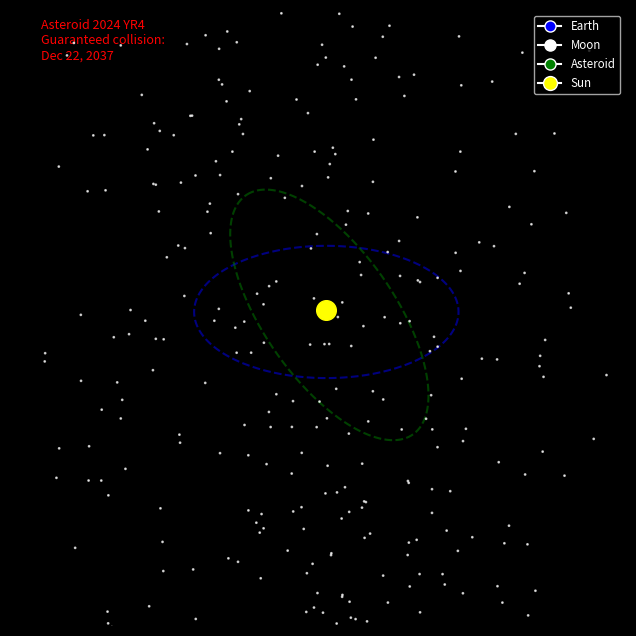

Write Python code to recreate this figure.
import numpy as np
import matplotlib.pyplot as plt
from matplotlib.animation import FuncAnimation
import datetime
import random
from scipy.optimize import fsolve
from mpl_toolkits.mplot3d import Axes3D  # Enable 3D plotting
import matplotlib as mpl
import csv  # For exporting simulation data

plt.style.use('dark_background')  # Dark

# =============================================================================
# 1. Simulation Dates and Time Setup
# =============================================================================
start_date = datetime.date(2025, 1, 1)
impact_date = datetime.date(2037, 12, 22)
delta_days = (impact_date - start_date).days

# Animation parameters
FRAMES = 600
INTERVAL = 40  # milliseconds between frames
t_days = np.linspace(0, delta_days, FRAMES)

# =============================================================================
# 2. Orbital Parameters & 3D Inclination Settings
# =============================================================================
PERIOD_EARTH = 365.25        # Earth orbit in days
PERIOD_MOON  = 27.3          # Moon orbit (approx)

# --- Change: Asteroid now has a 4-year orbit ---
PERIOD_ASTEROID = 4 * 365.25  # 4-year orbital period

omega_earth    = 2 * np.pi / PERIOD_EARTH
omega_moon     = 2 * np.pi / PERIOD_MOON
omega_asteroid = 2 * np.pi / PERIOD_ASTEROID

R_EARTH = 1.0                # Earth orbit radius in AU
R_MOON  = 0.00257            # Moon orbit radius in AU (scaled)

# --- Change: More elliptical asteroid orbit ---
a = 1.5  # semi-major axis (AU)
b = 0.5  # semi-minor axis (AU)

# Introduce an inclination for the asteroid's orbit in 3D (in radians)
AST_INCLINATION = np.radians(random.uniform(0, 10))  # small tilt (0-10°)
AST_ASC_NODE = np.radians(random.uniform(0, 360))      # longitude of ascending node

# =============================================================================
# 3. Define Essential Functions for Positions
# =============================================================================
def earth_position(t):
    """Earth's position on a circular orbit (z=0)."""
    xE = R_EARTH * np.cos(omega_earth * t)
    yE = R_EARTH * np.sin(omega_earth * t)
    zE = 0.0
    return np.array([xE, yE, zE])

def moon_position(t):
    """Moon's orbit around Earth (still in Earth's plane, z=0)."""
    xE, yE, _ = earth_position(t)
    scale_factor = PERIOD_EARTH / PERIOD_MOON
    xM_rel = R_MOON * np.cos(omega_moon * t * scale_factor)
    yM_rel = R_MOON * np.sin(omega_moon * t * scale_factor)
    zM_rel = 0.0
    return np.array([xE + xM_rel, yE + yM_rel, zM_rel])

def asteroid_position_given_phase(t, phase):
    """Compute asteroid position with a given phase and apply 3D rotations."""
    # Position in orbital plane (before rotation)
    x_orb = a * np.cos(omega_asteroid * t + phase)
    y_orb = b * np.sin(omega_asteroid * t + phase)
    z_orb = 0.0
    # Rotate about the x-axis by the inclination angle
    x_temp = x_orb
    y_temp = y_orb * np.cos(AST_INCLINATION) - z_orb * np.sin(AST_INCLINATION)
    z_temp = y_orb * np.sin(AST_INCLINATION) + z_orb * np.cos(AST_INCLINATION)
    # Rotate about the z-axis by the ascending node angle
    x_final = x_temp * np.cos(AST_ASC_NODE) - y_temp * np.sin(AST_ASC_NODE)
    y_final = x_temp * np.sin(AST_ASC_NODE) + y_temp * np.cos(AST_ASC_NODE)
    z_final = z_temp
    return np.array([x_final, y_final, z_final])

def asteroid_position(t):
    """Asteroid position using the solved phase_solution."""
    return asteroid_position_given_phase(t, phase_solution)

# =============================================================================
# 4. Determine the Collision Phase for a Precise Impact
# =============================================================================
T = delta_days
def collision_equation(phase):
    pos_e = earth_position(T)         # Earth's position at impact time (z=0)
    pos_a = asteroid_position_given_phase(T, phase)
    return np.linalg.norm(pos_e - pos_a)**2

# First, get an approximate solution (which may not satisfy the crossing condition)
phase_guess = 0.0
phase_solution = fsolve(collision_equation, phase_guess)[0]
candidate_n = [0, 1]
candidate_phases = [n * np.pi - omega_asteroid * T for n in candidate_n]
candidate_diffs = [np.linalg.norm(earth_position(T) - asteroid_position_given_phase(T, cp))
                   for cp in candidate_phases]
best_index = np.argmin(candidate_diffs)
phase_solution = candidate_phases[best_index]
# =============================================================================
# 5. Impact Physics: Asteroid Properties and Real Data
# =============================================================================
AST_DIAMETER_M = 40.0     # Diameter ~40 m
AST_SPEED_MS   = 17000.0  # Impact speed 17 km/s
AST_DENSITY    = 3000.0   # Typical stony density in kg/m³
AST_RADIUS_M   = AST_DIAMETER_M / 2
AST_VOLUME     = (4/3) * np.pi * (AST_RADIUS_M**3)
AST_MASS       = AST_DENSITY * AST_VOLUME
AST_KE_JOULES  = 0.5 * AST_MASS * (AST_SPEED_MS**2)

# Additional physics: Momentum and impact angle (assume near vertical entry)
AST_MOMENTUM   = AST_MASS * AST_SPEED_MS  # in kg·m/s
IMPACT_ANGLE   = random.uniform(60, 90)   # degrees from horizontal
IMPACT_ANGLE_RAD = np.radians(IMPACT_ANGLE)

# Atmospheric entry reduction (very simplified model)
ATMOSPHERIC_DECEL = 0.8  # 20% speed reduction due to atmosphere
AST_SPEED_AT_IMPACT = AST_SPEED_MS * ATMOSPHERIC_DECEL
AST_KE_AT_IMPACT = 0.5 * AST_MASS * (AST_SPEED_AT_IMPACT**2)

# =============================================================================
# 6. Create a 3D Starry Background
# =============================================================================
num_stars = 500
max_radius = 1.5 * a
star_r = max_radius * np.cbrt(np.random.rand(num_stars))
star_theta = 2 * np.pi * np.random.rand(num_stars)
star_phi = np.pi * np.random.rand(num_stars)  # random polar angle

star_x = star_r * np.sin(star_phi) * np.cos(star_theta)
star_y = star_r * np.sin(star_phi) * np.sin(star_theta)
star_z = star_r * np.cos(star_phi)

# =============================================================================
# 7. Figure and Axes Setup (3D)
# =============================================================================
fig = plt.figure(figsize=(10, 8))
ax = fig.add_subplot(111, projection='3d')
ax.set_facecolor('black')
ax.grid(False)
ax.set_xlim(-1.5, 1.5)
ax.set_ylim(-1.5, 1.5)
ax.set_zlim(-0.5, 0.5)
ax.axis('off')

# Plot background stars
ax.scatter(star_x, star_y, star_z, s=1, c='white', alpha=0.7)

# Draw the Sun at the center (as a bright yellow sphere)
sun = ax.scatter(0, 0, 0, s=200, c='yellow', marker='o', label='Sun')

# =============================================================================
# 8. Plot Reference Orbits in 3D
# =============================================================================
orbit_points = 300
theta_vals = np.linspace(0, 2*np.pi, orbit_points)
# Earth orbit (z=0)
x_orbit_earth = R_EARTH * np.cos(theta_vals)
y_orbit_earth = R_EARTH * np.sin(theta_vals)
z_orbit_earth = np.zeros_like(theta_vals)
ax.plot(x_orbit_earth, y_orbit_earth, z_orbit_earth, c='blue', ls='--', alpha=0.5)

# Moon orbit (relative to Earth, then translated to Earth position)
x_orbit_moon = R_MOON * np.cos(theta_vals)
y_orbit_moon = R_MOON * np.sin(theta_vals)
z_orbit_moon = np.zeros_like(theta_vals)
moon_orbit_line, = ax.plot([], [], [], c='gray', ls='--', alpha=0.3)

# Asteroid orbit in 3D (for reference, without inclination effects)
x_orbit_ast = a * np.cos(theta_vals)
y_orbit_ast = b * np.sin(theta_vals)
z_orbit_ast = np.zeros_like(theta_vals)
x_ref = x_orbit_ast * np.cos(AST_ASC_NODE) - y_orbit_ast * np.sin(AST_ASC_NODE)
y_ref = x_orbit_ast * np.sin(AST_ASC_NODE) + y_orbit_ast * np.cos(AST_ASC_NODE)
z_ref = z_orbit_ast  # remains zero before inclination rotation
y_ref_tilt = y_ref * np.cos(AST_INCLINATION)
z_ref_tilt = y_ref * np.sin(AST_INCLINATION)
ax.plot(x_ref, y_ref_tilt, z_ref_tilt, c='green', ls='--', alpha=0.5)

# =============================================================================
# 9. Markers for Moving Objects
# =============================================================================
earth_marker = ax.scatter([], [], [], color='blue', s=50, label='Earth')
moon_marker  = ax.scatter([], [], [], color='white', s=20, label='Moon')
asteroid_marker = ax.scatter([], [], [], color='green', s=60, label='Asteroid')

# =============================================================================
# 10. Data Panels and Info Text
# =============================================================================
impact_info_text = ax.text2D(0.05, 0.92, "Asteroid 2024 YR4\nGuaranteed collision:\nDec 22, 2037",
                             transform=ax.transAxes, color='red', fontsize=9)

countdown_text = ax.text2D(0.5, 0.05, "", transform=ax.transAxes,
                           color='yellow', fontsize=10, fontweight='bold', ha='center')

info_panel = ax.text2D(0.02, 0.02, "", transform=ax.transAxes,
                       color='cyan', fontsize=8, va='bottom',
                       bbox=dict(facecolor='black', alpha=0.5, edgecolor='cyan'))

physics_panel = ax.text2D(0.75, 0.75, "", transform=ax.transAxes,
                          color='magenta', fontsize=8, ha='right',
                          bbox=dict(facecolor='black', alpha=0.5, edgecolor='magenta'))

# =============================================================================
# 11. Impact Details Setup
# =============================================================================
impact_displayed = False
random_lat = random.uniform(-90, 90)
random_lon = random.uniform(-180, 180)
crater_diameter_m = 20.0 * ((AST_KE_AT_IMPACT / 4e15)**(1/3))
casualty_estimate = random.randint(100000, 2000000)

impact_text = ax.text2D(0.5, 0.5, "", transform=ax.transAxes,
                        color='red', fontsize=10, fontweight='bold', ha='center',
                        va='center', visible=False)

def show_impact_details():
    global impact_displayed
    impact_displayed = True
    msg = (
        "IMPACT OCCURRED!\n\n"
        f"Kinetic Energy: {AST_KE_AT_IMPACT/4.184e9:,.1f} kilotons TNT\n"
        f"Momentum: {AST_MOMENTUM:,.2e} kg·m/s\n"
        f"Impact Angle: {IMPACT_ANGLE:,.1f}°\n"
        f"Crater ~{crater_diameter_m:,.1f} m\n"
        f"Location (lat, lon): ({random_lat:.1f}, {random_lon:.1f})\n"
        f"Estimated casualties: {casualty_estimate:,}\n"
        "Simulation End"
    )
    impact_text.set_text(msg)
    impact_text.set_visible(True)

# =============================================================================
# 12. Utility: Asteroid Color Flashing Function
# =============================================================================
def get_asteroid_color(frame):
    return 'red' if (frame // 5) % 2 == 0 else 'green'

# =============================================================================
# 13. Trajectory Trails Setup (Store positions for trailing effect)
# =============================================================================
earth_trail = []
moon_trail = []
asteroid_trail = []
max_trail_length = 50

earth_trail_line, = ax.plot([], [], [], 'b-', lw=1, alpha=0.5)
moon_trail_line, = ax.plot([], [], [], 'w-', lw=1, alpha=0.5)
asteroid_trail_line, = ax.plot([], [], [], 'g-', lw=1, alpha=0.5)

# =============================================================================
# New Global Variables for Additional Features
# =============================================================================
TRAILS_VISIBLE = True
ASTEROID_DEFLECTION = np.array([0.0, 0.0, 0.0])
simulation_data = []  # To store simulation data for export
# Variables to hold velocity arrow artists
earth_velocity_arrow = None
moon_velocity_arrow = None
asteroid_velocity_arrow = None

# =============================================================================
# 14. Animation Update Function (3D, with physics, trails, velocity vectors, and additional features)
# =============================================================================
def update(frame):
    global impact_displayed, earth_trail, moon_trail, asteroid_trail
    global earth_velocity_arrow, moon_velocity_arrow, asteroid_velocity_arrow, simulation_data
    days_elapsed = t_days[frame]
    days_left = delta_days - days_elapsed
    current_date = start_date + datetime.timedelta(days=days_elapsed)

    pos_earth = earth_position(days_elapsed)
    pos_moon = moon_position(days_elapsed)
    pos_asteroid = asteroid_position(days_elapsed)
    
    # New Feature: Apply deflection offset to asteroid position
    pos_asteroid = pos_asteroid + ASTEROID_DEFLECTION

    # Force collision at impact time:
    if days_left <= 0:
        pos_asteroid = pos_earth.copy()

    # Update simulation data storage
    simulation_data.append((current_date, pos_earth, pos_moon, pos_asteroid))

    # Update trails only if trails are enabled
    if TRAILS_VISIBLE:
        earth_trail.append(pos_earth)
        moon_trail.append(pos_moon)
        asteroid_trail.append(pos_asteroid)
        if len(earth_trail) > max_trail_length:
            earth_trail.pop(0)
            moon_trail.pop(0)
            asteroid_trail.pop(0)
    else:
        # If trails are toggled off, clear the data and lines
        earth_trail.clear()
        moon_trail.clear()
        asteroid_trail.clear()
        earth_trail_line.set_data([], [])
        earth_trail_line.set_3d_properties([])
        moon_trail_line.set_data([], [])
        moon_trail_line.set_3d_properties([])
        asteroid_trail_line.set_data([], [])
        asteroid_trail_line.set_3d_properties([])

    earth_trail_arr = np.array(earth_trail) if earth_trail else np.empty((0,3))
    moon_trail_arr = np.array(moon_trail) if moon_trail else np.empty((0,3))
    asteroid_trail_arr = np.array(asteroid_trail) if asteroid_trail else np.empty((0,3))
    if earth_trail_arr.size:
        earth_trail_line.set_data(earth_trail_arr[:,0], earth_trail_arr[:,1])
        earth_trail_line.set_3d_properties(earth_trail_arr[:,2])
    if moon_trail_arr.size:
        moon_trail_line.set_data(moon_trail_arr[:,0], moon_trail_arr[:,1])
        moon_trail_line.set_3d_properties(moon_trail_arr[:,2])
    if asteroid_trail_arr.size:
        asteroid_trail_line.set_data(asteroid_trail_arr[:,0], asteroid_trail_arr[:,1])
        asteroid_trail_line.set_3d_properties(asteroid_trail_arr[:,2])

    distance_EA = np.linalg.norm(pos_earth - pos_asteroid)
    info_panel.set_text(
        f"Sim Date: {current_date.strftime('%Y-%m-%d')}\n"
        f"Earth-Asteroid Dist: {distance_EA:0.3f} AU\n"
        f"Asteroid KE: {AST_KE_AT_IMPACT/1e12:,.2f} TJ"
    )
    physics_panel.set_text(
        f"Asteroid Mass: {AST_MASS:,.2f} kg\n"
        f"Momentum: {AST_MOMENTUM:,.2e} kg·m/s\n"
        f"Impact Angle: {IMPACT_ANGLE:,.1f}°\n"
        f"Speed at Impact: {AST_SPEED_AT_IMPACT:,.1f} m/s"
    )

    if days_left <= 0 and not impact_displayed:
        countdown_text.set_text("IMPACT!")
        show_impact_details()
        ani.event_source.stop()
    elif days_left <= 0 and impact_displayed:
        countdown_text.set_text("IMPACT!")
    else:
        months_left = days_left / 30.4375
        countdown_text.set_text(f"{months_left:0.1f} months to impact")

    earth_marker._offsets3d = ([pos_earth[0]], [pos_earth[1]], [pos_earth[2]])
    moon_marker._offsets3d = ([pos_moon[0]], [pos_moon[1]], [pos_moon[2]])
    asteroid_marker._offsets3d = ([pos_asteroid[0]], [pos_asteroid[1]], [pos_asteroid[2]])
    asteroid_marker.set_color(get_asteroid_color(frame))

    moon_orbit_shifted = np.array([pos_earth + np.array([R_MOON * np.cos(th), R_MOON * np.sin(th), 0])
                                   for th in theta_vals])
    moon_orbit_line.set_data(moon_orbit_shifted[:,0], moon_orbit_shifted[:,1])
    moon_orbit_line.set_3d_properties(moon_orbit_shifted[:,2])
    
    # New Feature: Calculate and display velocity vectors (using finite differences)
    global earth_velocity_arrow, moon_velocity_arrow, asteroid_velocity_arrow
    arrow_scale = 0.2  # scaling factor for arrow length
    if len(earth_trail) >= 2:
        v_earth = earth_trail[-1] - earth_trail[-2]
        if earth_velocity_arrow is not None:
            earth_velocity_arrow.remove()
        earth_velocity_arrow = ax.quiver(pos_earth[0], pos_earth[1], pos_earth[2],
                                         v_earth[0], v_earth[1], v_earth[2],
                                         color='cyan', length=arrow_scale, normalize=True)
    if len(moon_trail) >= 2:
        v_moon = moon_trail[-1] - moon_trail[-2]
        if moon_velocity_arrow is not None:
            moon_velocity_arrow.remove()
        moon_velocity_arrow = ax.quiver(pos_moon[0], pos_moon[1], pos_moon[2],
                                        v_moon[0], v_moon[1], v_moon[2],
                                        color='magenta', length=arrow_scale, normalize=True)
    if len(asteroid_trail) >= 2:
        v_asteroid = asteroid_trail[-1] - asteroid_trail[-2]
        if asteroid_velocity_arrow is not None:
            asteroid_velocity_arrow.remove()
        asteroid_velocity_arrow = ax.quiver(pos_asteroid[0], pos_asteroid[1], pos_asteroid[2],
                                            v_asteroid[0], v_asteroid[1], v_asteroid[2],
                                            color='red', length=arrow_scale, normalize=True)

    return (earth_marker, moon_marker, asteroid_marker, countdown_text,
            impact_text, info_panel, physics_panel,
            earth_trail_line, moon_trail_line, asteroid_trail_line, moon_orbit_line,
            earth_velocity_arrow, moon_velocity_arrow, asteroid_velocity_arrow)

# =============================================================================
# 15. Run the Animation
# =============================================================================
ani = FuncAnimation(
    fig,
    update,
    frames=FRAMES,
    interval=INTERVAL,
    blit=False
)

handles = [mpl.lines.Line2D([], [], marker='o', color='w', markerfacecolor='blue', markersize=8, label='Earth'),
           mpl.lines.Line2D([], [], marker='o', color='w', markerfacecolor='white', markersize=8, label='Moon'),
           mpl.lines.Line2D([], [], marker='o', color='w', markerfacecolor='green', markersize=8, label='Asteroid'),
           mpl.lines.Line2D([], [], marker='o', color='w', markerfacecolor='yellow', markersize=10, label='Sun')]
ax.legend(handles=handles, loc='upper right', fontsize='small')

# =============================================================================
# New Functions for Additional Features
# =============================================================================
def toggle_trails():
    """Toggle the visibility of trajectory trails."""
    global TRAILS_VISIBLE, earth_trail, moon_trail, asteroid_trail
    TRAILS_VISIBLE = not TRAILS_VISIBLE
    if not TRAILS_VISIBLE:
        earth_trail.clear()
        moon_trail.clear()
        asteroid_trail.clear()
        earth_trail_line.set_data([], [])
        earth_trail_line.set_3d_properties([])
        moon_trail_line.set_data([], [])
        moon_trail_line.set_3d_properties([])
        asteroid_trail_line.set_data([], [])
        asteroid_trail_line.set_3d_properties([])
    print(f"Trails visible: {TRAILS_VISIBLE}")

def simulate_deflection(delta_v_vector):
    """
    Simulate a deflection maneuver by applying a velocity change (position offset)
    to the asteroid's trajectory.
    
    Parameters:
        delta_v_vector (iterable): A 3-element vector to add to the asteroid's position.
    """
    global ASTEROID_DEFLECTION
    ASTEROID_DEFLECTION = np.array(delta_v_vector)
    print(f"Asteroid deflection applied: {ASTEROID_DEFLECTION}")

def export_simulation_data(filename="simulation_data.csv"):
    """
    Export the recorded simulation data (date and positions of Earth, Moon, and Asteroid)
    to a CSV file.
    """
    global simulation_data
    with open(filename, "w", newline="") as csvfile:
        writer = csv.writer(csvfile)
        writer.writerow(["Date", "Earth_x", "Earth_y", "Earth_z",
                         "Moon_x", "Moon_y", "Moon_z",
                         "Asteroid_x", "Asteroid_y", "Asteroid_z"])
        for data in simulation_data:
            date, pos_e, pos_m, pos_a = data
            writer.writerow([date.strftime("%Y-%m-%d"),
                             pos_e[0], pos_e[1], pos_e[2],
                             pos_m[0], pos_m[1], pos_m[2],
                             pos_a[0], pos_a[1], pos_a[2]])
    print(f"Simulation data exported to {filename}")

def reset_simulation():
    """Reset the simulation trails and recorded data."""
    global earth_trail, moon_trail, asteroid_trail, simulation_data
    earth_trail.clear()
    moon_trail.clear()
    asteroid_trail.clear()
    simulation_data.clear()
    print("Simulation reset.")

# =============================================================================
# End of Script
# =============================================================================
plt.show()
